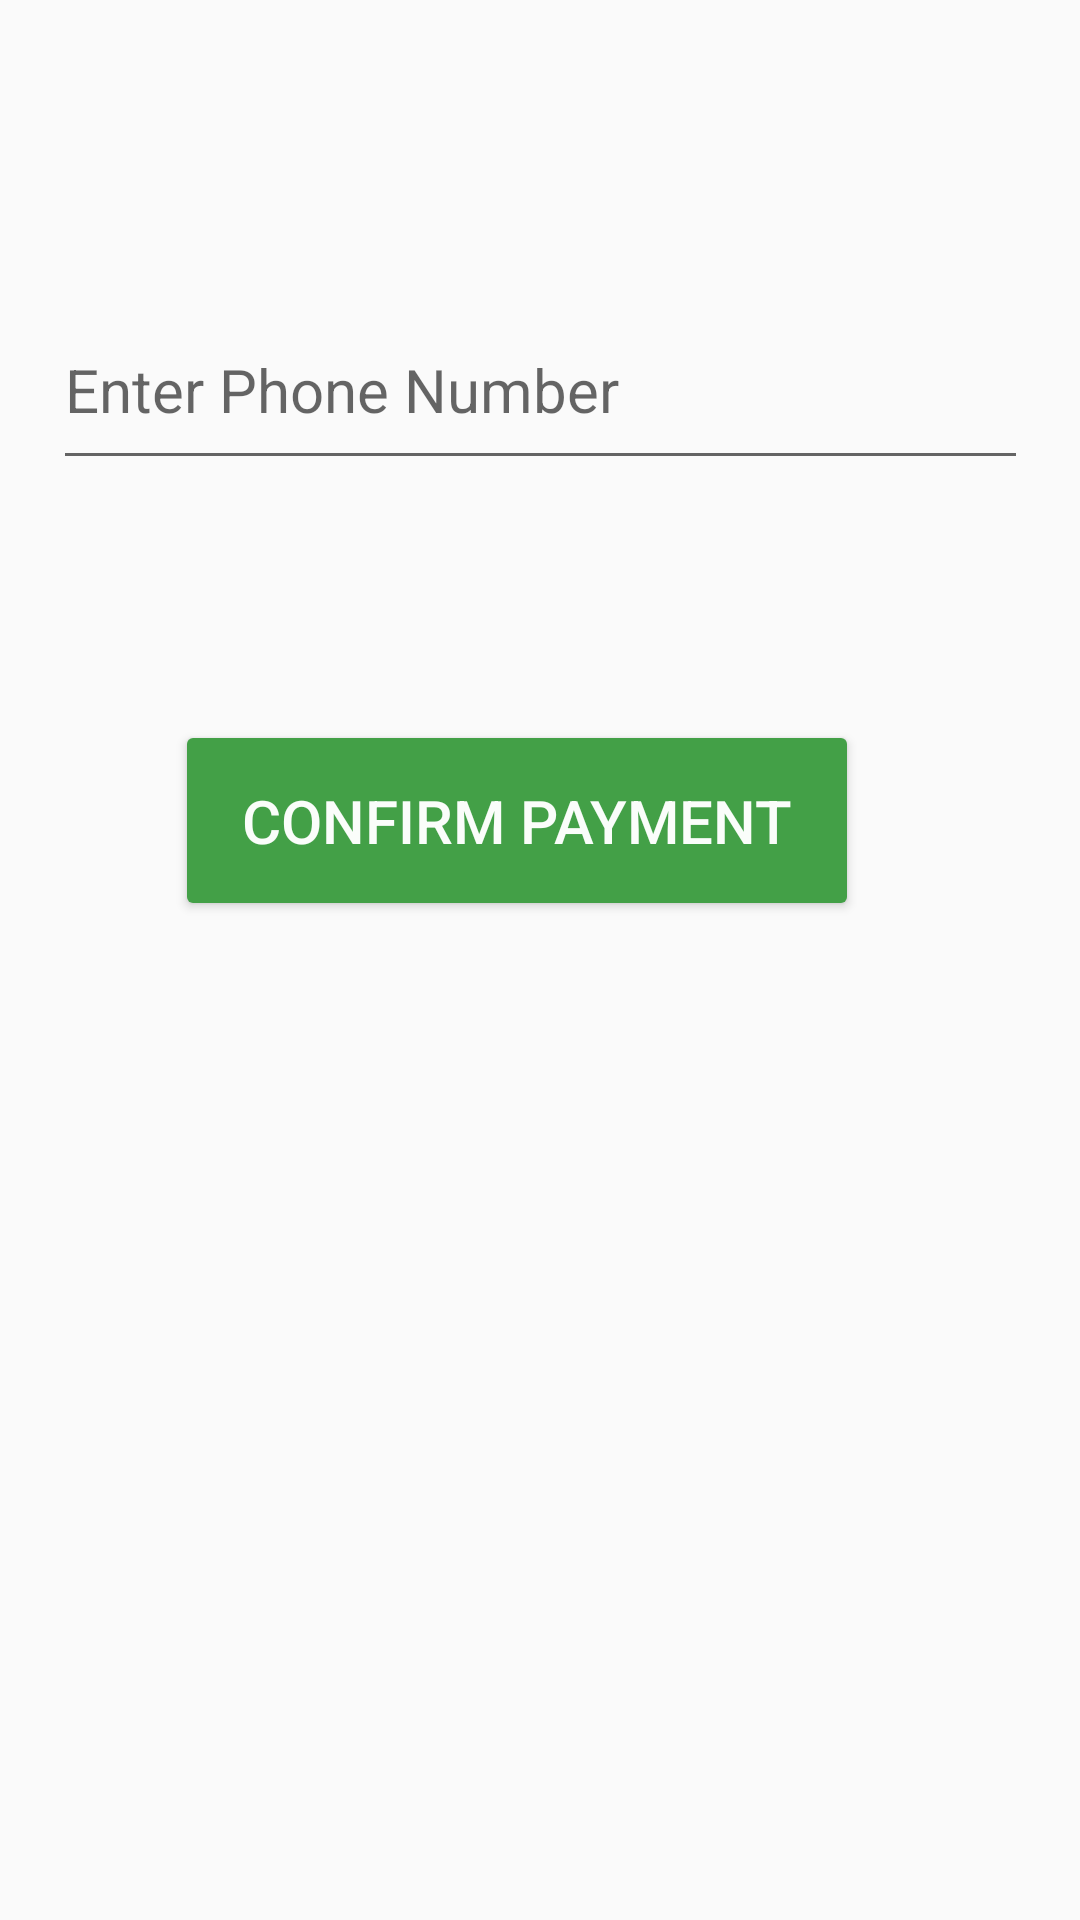

Here is an Android app screen rendered from its layout file. Give the layout XML and the strings, colors and styles it references.
<!-- AndroidManifest.xml: application theme Theme.Mama -->
<!-- res/layout/activity_mpesa.xml -->
<?xml version="1.0" encoding="utf-8"?>
<androidx.constraintlayout.widget.ConstraintLayout xmlns:android="http://schemas.android.com/apk/res/android"
    xmlns:app="http://schemas.android.com/apk/res-auto"
    xmlns:tools="http://schemas.android.com/tools"
    android:id="@+id/btnConfirm"
    android:layout_width="match_parent"
    android:layout_height="match_parent"
    tools:context=".MpesaActivity">

    <com.google.android.material.textfield.TextInputEditText
        android:id="@+id/textInputEditText"
        android:layout_width="325dp"
        android:layout_height="63dp"
        android:layout_marginBottom="480dp"
        android:hint="Enter Phone Number"
        android:textColor="#050505"
        android:textSize="20sp"
        app:layout_constraintBottom_toBottomOf="parent"
        app:layout_constraintEnd_toEndOf="parent"
        app:layout_constraintStart_toStartOf="parent"
        tools:ignore="TouchTargetSizeCheck,TouchTargetSizeCheck" />

    <Button
        android:id="@+id/btnConfrimPayment"
        android:layout_width="228dp"
        android:layout_height="67dp"
        android:layout_marginStart="32dp"
        android:layout_marginTop="80dp"
        android:layout_marginEnd="32dp"
        android:backgroundTint="#43A047"
        android:text="Confirm payment"
        android:textColor="#F8FFFFFF"
        android:textSize="20sp"
        app:layout_constraintEnd_toEndOf="parent"
        app:layout_constraintHorizontal_bias="0.386"
        app:layout_constraintStart_toStartOf="parent"
        app:layout_constraintTop_toBottomOf="@+id/textInputEditText" />
</androidx.constraintlayout.widget.ConstraintLayout>
<!-- resources referenced by this layout -->
<resources>
  <style name="Theme.Mama" parent="Theme.AppCompat.DayNight.DarkActionBar">
          
          <item name="colorPrimary">@color/purple_500</item>
          <item name="colorPrimaryVariant">@color/purple_700</item>
          <item name="colorOnPrimary">@color/white</item>
          
          <item name="colorSecondary">@color/teal_200</item>
          <item name="colorSecondaryVariant">@color/teal_700</item>
          <item name="colorOnSecondary">@color/black</item>
          
          <item name="android:statusBarColor">?attr/colorPrimaryVariant</item>
          
      </style>
  <color name="purple_500">#FF6200EE</color>
  <color name="purple_700">#FF3700B3</color>
  <color name="white">#FFFFFFFF</color>
  <color name="teal_200">#FF03DAC5</color>
  <color name="teal_700">#FF018786</color>
  <color name="black">#FF000000</color>
</resources>
